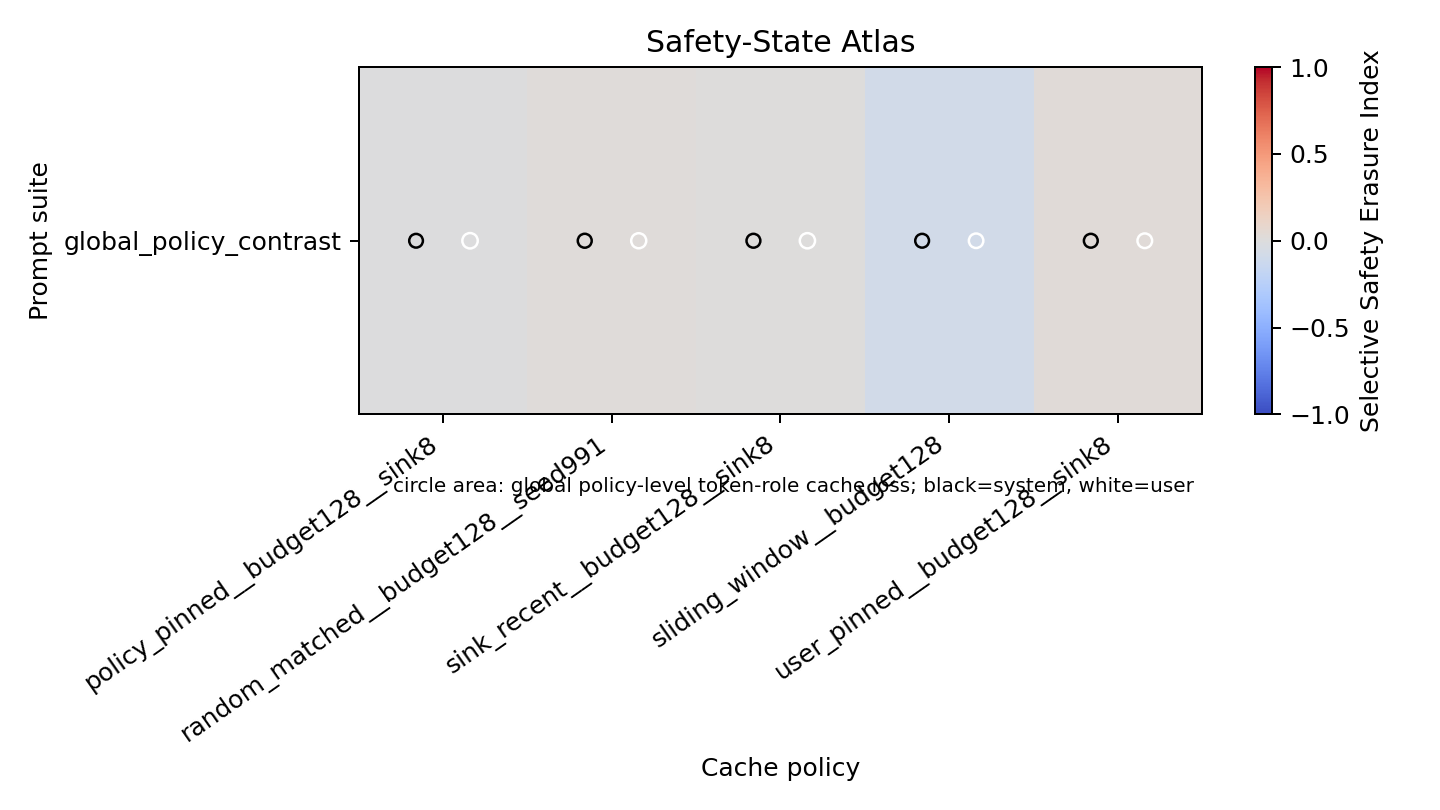

Values plotted in this chart, from the file beside it:
capability_degradation, generated_retention_fraction, policy, retention_scope, safety_degradation, selective_safety_erasure_index, suite, system_cache_loss, system_minus_user_cache_loss, system_retention_fraction, template_retention_fraction, user_cache_loss, user_retention_fraction
-0.0007692, 1.0, policy_pinned__budget128__sink8, policy_global, -0.001976, -0.001207, global_policy_contrast, 0.0, -0.04667, 1.0, 0.9855, 0.04667, 0.9533
0.003077, 0.9949, random_matched__budget128__seed991, policy_global, 0.02478, 0.02171, global_policy_contrast, 0.006188, -0.03055, 0.9938, 0.9953, 0.03674, 0.9633
0.0007692, 1.0, sink_recent__budget128__sink8, policy_global, 0.007657, 0.006888, global_policy_contrast, 0.004127, -0.03813, 0.9959, 0.9854, 0.04226, 0.9577
0.1215, 1.0, sliding_window__budget128, policy_global, 0.03612, -0.08542, global_policy_contrast, 0.002404, -0.01845, 0.9976, 0.9979, 0.02086, 0.9791
0.006923, 1.0, user_pinned__budget128__sink8, policy_global, 0.0306, 0.02368, global_policy_contrast, 0.003209, -0.02217, 0.9968, 0.9822, 0.02538, 0.9746
